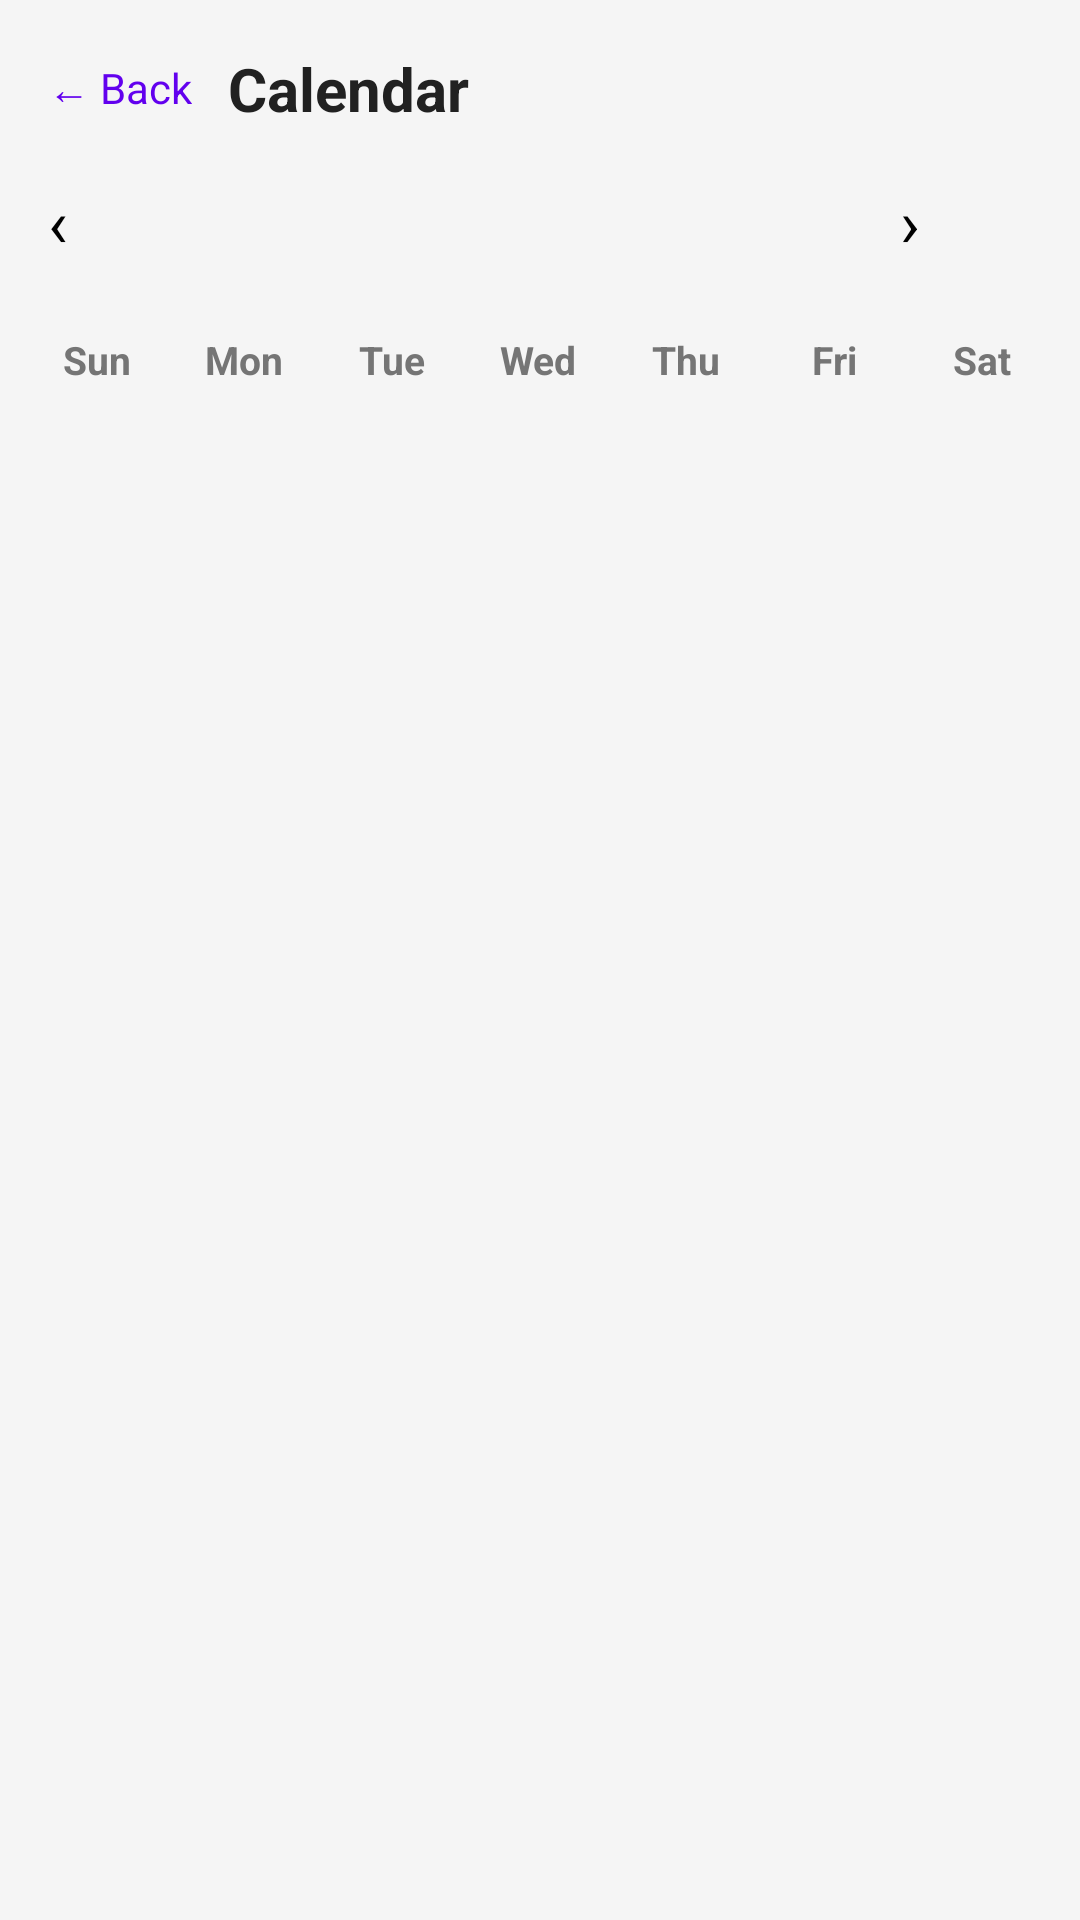

This screen was rendered from an Android layout file. Write that file and the resources it references.
<!-- AndroidManifest.xml: application theme Theme.AgendaApp -->
<!-- res/layout/activity_fullscreen_calendar.xml -->
<?xml version="1.0" encoding="utf-8"?>
<LinearLayout xmlns:android="http://schemas.android.com/apk/res/android"
    xmlns:app="http://schemas.android.com/apk/res-auto"
    android:layout_width="match_parent"
    android:layout_height="match_parent"
    android:orientation="vertical"
    android:background="@color/app_background"
    android:fitsSystemWindows="true">

    
    <LinearLayout
        android:layout_width="match_parent"
        android:layout_height="wrap_content"
        android:orientation="horizontal"
        android:padding="@dimen/padding_medium"
        android:gravity="center_vertical">

        <TextView
            android:id="@+id/fullscreenBackBtn"
            android:layout_width="wrap_content"
            android:layout_height="wrap_content"
            android:text="← Back"
            android:textSize="14sp"
            android:textColor="@color/primary_color"
            android:paddingEnd="12dp"
            android:background="?attr/selectableItemBackground" />

        <TextView
            android:layout_width="0dp"
            android:layout_height="wrap_content"
            android:layout_weight="1"
            android:text="Calendar"
            android:textSize="20sp"
            android:textStyle="bold"
            android:textColor="@color/text_primary" />
    </LinearLayout>

    
    <LinearLayout
        android:layout_width="match_parent"
        android:layout_height="wrap_content"
        android:orientation="horizontal"
        android:paddingHorizontal="@dimen/padding_medium"
        android:gravity="center_vertical">

        <androidx.appcompat.widget.AppCompatButton
            android:id="@+id/fullscreenPrevBtn"
            android:layout_width="44dp"
            android:layout_height="44dp"
            android:text="‹"
            android:textSize="22sp"
            android:padding="0dp"
            style="@style/Widget.AppCompat.Button.Colored" />

        <TextView
            android:id="@+id/fullscreenMonthText"
            android:layout_width="0dp"
            android:layout_height="wrap_content"
            android:layout_weight="1"
            android:textSize="18sp"
            android:textStyle="bold"
            android:gravity="center"
            android:textColor="@color/text_primary" />

        <androidx.appcompat.widget.AppCompatButton
            android:id="@+id/fullscreenNextBtn"
            android:layout_width="44dp"
            android:layout_height="44dp"
            android:text="›"
            android:textSize="22sp"
            android:padding="0dp"
            style="@style/Widget.AppCompat.Button.Colored" />
    </LinearLayout>

    
    <LinearLayout
        android:layout_width="match_parent"
        android:layout_height="wrap_content"
        android:orientation="horizontal"
        android:paddingHorizontal="@dimen/padding_small"
        android:paddingTop="8dp">

        <TextView android:layout_width="0dp" android:layout_height="wrap_content" android:layout_weight="1" android:text="Sun" android:gravity="center" android:textSize="13sp" android:textStyle="bold" android:textColor="@color/text_secondary" />
        <TextView android:layout_width="0dp" android:layout_height="wrap_content" android:layout_weight="1" android:text="Mon" android:gravity="center" android:textSize="13sp" android:textStyle="bold" android:textColor="@color/text_secondary" />
        <TextView android:layout_width="0dp" android:layout_height="wrap_content" android:layout_weight="1" android:text="Tue" android:gravity="center" android:textSize="13sp" android:textStyle="bold" android:textColor="@color/text_secondary" />
        <TextView android:layout_width="0dp" android:layout_height="wrap_content" android:layout_weight="1" android:text="Wed" android:gravity="center" android:textSize="13sp" android:textStyle="bold" android:textColor="@color/text_secondary" />
        <TextView android:layout_width="0dp" android:layout_height="wrap_content" android:layout_weight="1" android:text="Thu" android:gravity="center" android:textSize="13sp" android:textStyle="bold" android:textColor="@color/text_secondary" />
        <TextView android:layout_width="0dp" android:layout_height="wrap_content" android:layout_weight="1" android:text="Fri" android:gravity="center" android:textSize="13sp" android:textStyle="bold" android:textColor="@color/text_secondary" />
        <TextView android:layout_width="0dp" android:layout_height="wrap_content" android:layout_weight="1" android:text="Sat" android:gravity="center" android:textSize="13sp" android:textStyle="bold" android:textColor="@color/text_secondary" />
    </LinearLayout>

    <androidx.recyclerview.widget.RecyclerView
        android:id="@+id/fullscreenCalendarRecyclerView"
        android:layout_width="match_parent"
        android:layout_height="0dp"
        android:layout_weight="1"
        android:padding="@dimen/padding_small"
        android:clipToPadding="false"
        app:layoutManager="androidx.recyclerview.widget.GridLayoutManager"
        app:spanCount="7" />

</LinearLayout>
<!-- resources referenced by this layout -->
<resources>
  <color name="app_background">#F5F5F5</color>
  <color name="primary_color">#6200EE</color>
  <color name="text_primary">#212121</color>
  <color name="text_secondary">#757575</color>
  <dimen name="padding_medium">16dp</dimen>
  <dimen name="padding_small">8dp</dimen>
</resources>
